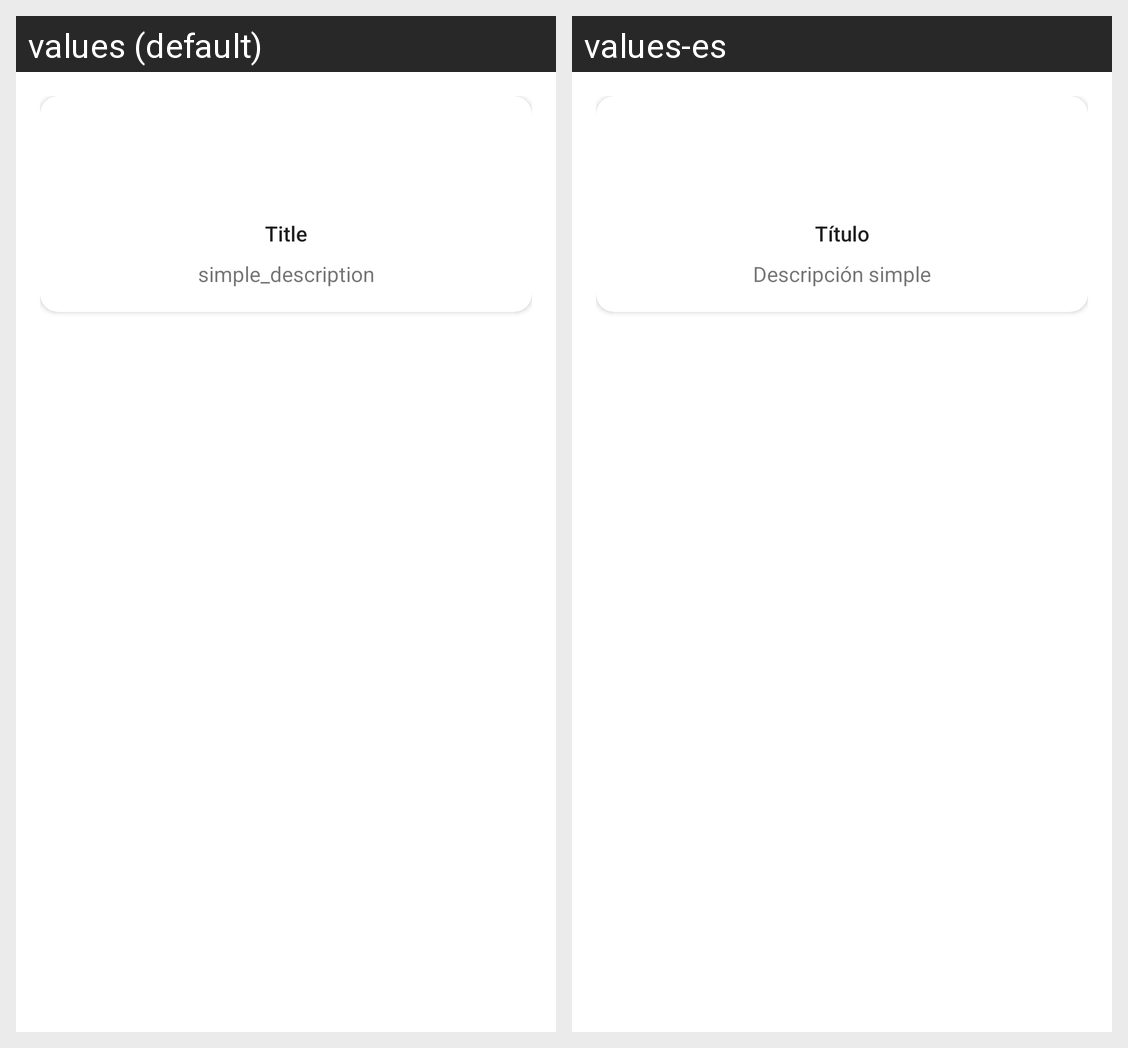

For this localized Android screen grid, give each drawn string resource with its value in every locale shown.
Android screen res/layout/template_menu_game.xml rendered under 2 locales, left to right: values (default), values-es. Device: Nexus 5 (rendered at 1080×1920; each locale shown at half size, 540×960, under a caption strip naming it); theme Theme.SingLanguage.
Strings drawn on this screen, with the default value and each locale's value (text and hints the layout hard-codes, and strings that could not be matched under every locale, appear in the picture but are not listed):

simple_description
  values: simple_description
  values-es: Descripción simple

menu_title
  values: Title
  values-es: Título
